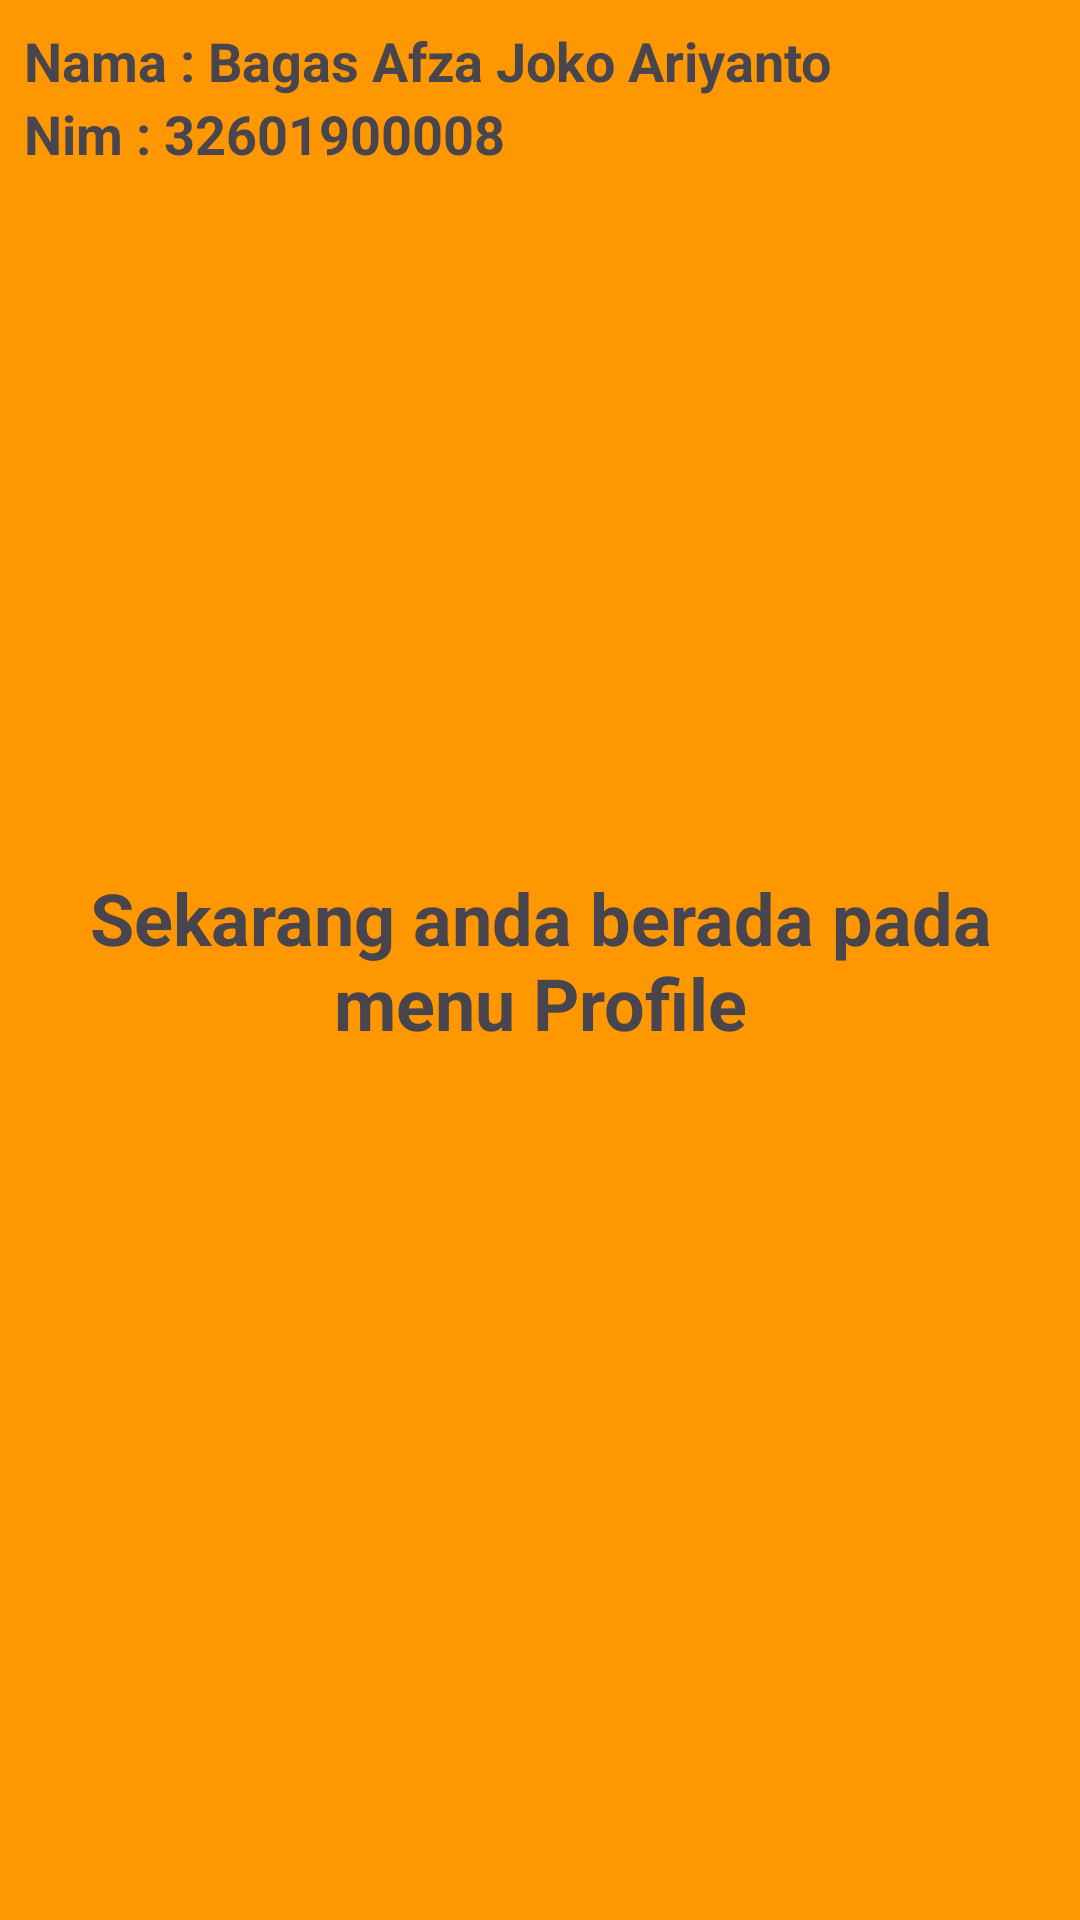

Write the Android layout XML for this screen, with the resource values it uses.
<!-- AndroidManifest.xml: application theme Theme.BagasAfzaJokoAriyanto32601900008 -->
<!-- res/layout/fragment_profile.xml -->
<?xml version="1.0" encoding="utf-8"?>
<FrameLayout xmlns:android="http://schemas.android.com/apk/res/android"
    xmlns:tools="http://schemas.android.com/tools"
    android:layout_width="match_parent"
    android:layout_height="match_parent"
    tools:context=".Profile">

    
    <LinearLayout
        android:layout_width="match_parent"
        android:layout_height="match_parent"
        android:orientation="vertical"
        android:background="#FF9800"
        android:padding="8dp">

        <TextView
            android:layout_width="match_parent"
            android:layout_height="wrap_content"
            android:text="Nama : Bagas Afza Joko Ariyanto"
            android:textSize="18dp"
            android:textStyle="bold"
            />

        <TextView
            android:layout_width="match_parent"
            android:layout_height="wrap_content"
            android:text="Nim : 32601900008"
            android:textSize="18dp"
            android:textStyle="bold"
            />
    </LinearLayout>

    <TextView
        android:layout_width="match_parent"
        android:layout_height="match_parent"
        android:text="Sekarang anda berada pada menu Profile"
        android:textSize="24dp"
        android:textStyle="bold"
        android:gravity="center"
        />

</FrameLayout>
<!-- resources referenced by this layout -->
<resources>
  <style name="Theme.BagasAfzaJokoAriyanto32601900008" parent="Base.Theme.BagasAfzaJokoAriyanto32601900008" />
  <style name="Base.Theme.BagasAfzaJokoAriyanto32601900008" parent="Theme.Material3.DayNight.NoActionBar">
          
          
      </style>
</resources>
